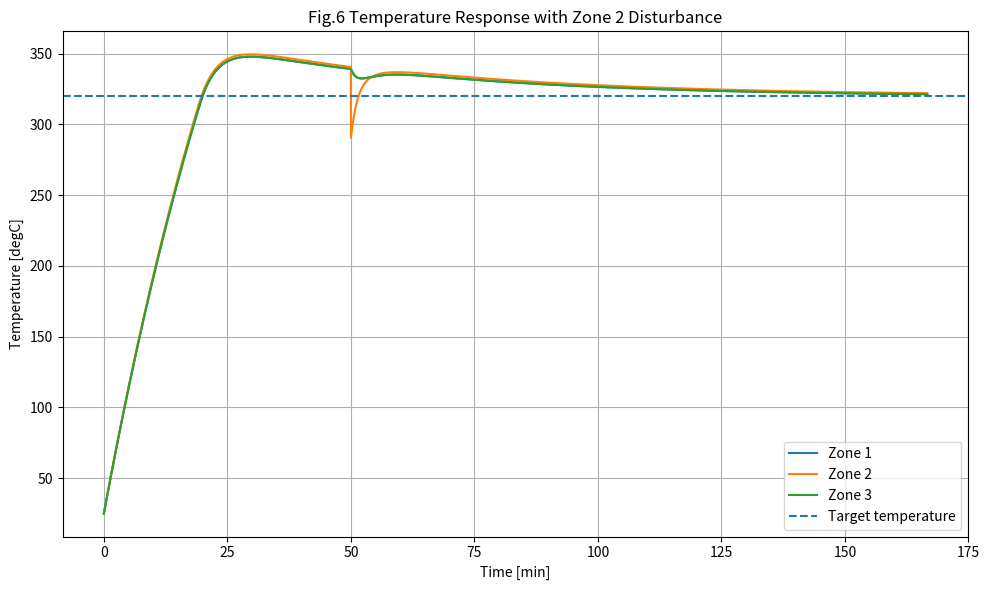
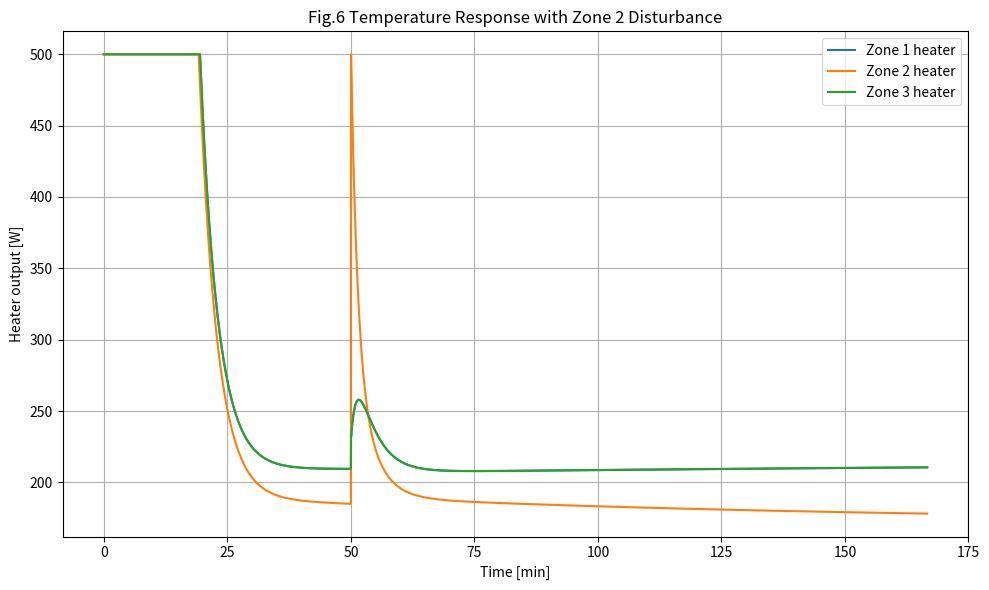

The matplotlib source for these figures, in order:
import numpy as np
import matplotlib.pyplot as plt


def simulate_pid_control():
    dt = 1.0
    t_end = 10000
    time = np.arange(0, t_end + dt, dt)

    rho = 9000.0
    cp = 176.0
    volume = 1.0e-3
    surface_area_edge = 5.0e-2
    surface_area_center = 4.0e-2
    conduction_area = 1.0e-2
    block_length = 0.1
    ambient = 25.0
    h = 14.5
    thermal_conductivity = 49.0

    mass = rho * volume
    heat_capacity = mass * cp

    k_loss_edge = h * surface_area_edge
    k_loss_center = h * surface_area_center
    k_loss = np.array([k_loss_edge, k_loss_center, k_loss_edge])

    k_cond = thermal_conductivity * conduction_area / block_length

    target_temperature = np.array([320.0, 320.0, 320.0])
    # =====================================
    # PID Controller Parameters
    # =====================================

    # Proportional gain [W/degC]
    Kp = np.array([8.0, 8.0, 8.0])

    # Integral gain [W/(degC*s)]
    Ki = np.array([0.003, 0.003, 0.003])

    # Derivative gain [W*s/degC]
    Kd = np.array([150.0, 150.0, 150.0])

    # Integrated temperature error
    integral_error = np.zeros(3)

    heater_min = 0.0
    heater_max = 500.0

    temperature = np.zeros((len(time), 3))
    temperature[0, :] = ambient

    heater_history = np.zeros((len(time), 3))

    # Previous error for derivative control
    previous_error = target_temperature - temperature[0, :]

    
    for i in range(len(time) - 1):
        T1, T2, T3 = temperature[i, :]

        # =====================================
        # Temperature Error
        #
        # Error
        # = Target Temperature
        # - Measured Temperature
        # =====================================
        error = target_temperature - temperature[i, :]

        # Integral term
        integral_error += error * dt

        # Derivative term
        derivative_error = (error - previous_error) / dt

        # PID Controller
        heater_output = (
        Kp * error
        + Ki * integral_error
        + Kd * derivative_error
        )
        
        heater_output = np.clip(heater_output, heater_min, heater_max)
        heater_history[i, :] = heater_output
        previous_error = error


        # =====================================
        # Zone 1 Energy Balance
        # =====================================
        dT1 = (
            heater_output[0]
            - k_loss[0] * (T1 - ambient)
            + k_cond * (T2 - T1)
        ) / heat_capacity

        # =====================================
        # Zone 2 Energy Balance
        # =====================================
        dT2 = (
            heater_output[1]
            - k_loss[1] * (T2 - ambient)
            + k_cond * (T1 - T2)
            + k_cond * (T3 - T2)
        ) / heat_capacity

        # =====================================
        # Zone 3 Energy Balance
        # =====================================
        dT3 = (
            heater_output[2]
            - k_loss[2] * (T3 - ambient)
            + k_cond * (T2 - T3)
        ) / heat_capacity

        temperature[i + 1, 0] = T1 + dT1 * dt
        temperature[i + 1, 1] = T2 + dT2 * dt
        temperature[i + 1, 2] = T3 + dT3 * dt

        # =====================================
        # Disturbance
        # Sudden temperature drop at Zone 2
        # Example: a component is dipped into Zone 2 solder bath
        # =====================================
        if i == 3000:
            temperature[i + 1, 1] -= 50.0

    heater_history[-1, :] = heater_history[-2, :]

    return time, temperature, heater_history


def plot_pid_control_result():
    time, temperature, heater_history = simulate_pid_control()
    time_min = time / 60

    plt.figure(figsize=(10, 6))
    plt.plot(time_min, temperature[:, 0], label="Zone 1")
    plt.plot(time_min, temperature[:, 1], label="Zone 2")
    plt.plot(time_min, temperature[:, 2], label="Zone 3")
    plt.axhline(320, linestyle="--", label="Target temperature")

    plt.xlabel("Time [min]")
    plt.ylabel("Temperature [degC]")
    plt.title("Fig.6 Temperature Response with Zone 2 Disturbance")
    plt.legend()
    plt.grid(True)
    plt.tight_layout()
    plt.savefig("pid_disturbance_temperature_response.png", dpi=300)
    plt.show()
    # =====================================
    # Plot heater output
    # =====================================
    plt.figure(figsize=(10, 6))
    plt.plot(time_min, heater_history[:, 0], label="Zone 1 heater")
    plt.plot(time_min, heater_history[:, 1], label="Zone 2 heater")
    plt.plot(time_min, heater_history[:, 2], label="Zone 3 heater")

    plt.xlabel("Time [min]")
    plt.ylabel("Heater output [W]")
    plt.title("Fig.6 Temperature Response with Zone 2 Disturbance")
    plt.legend()
    plt.grid(True)
    plt.tight_layout()
    plt.savefig("pid_heater_output.png", dpi=300)
    plt.show()


if __name__ == "__main__":
    plot_pid_control_result()
